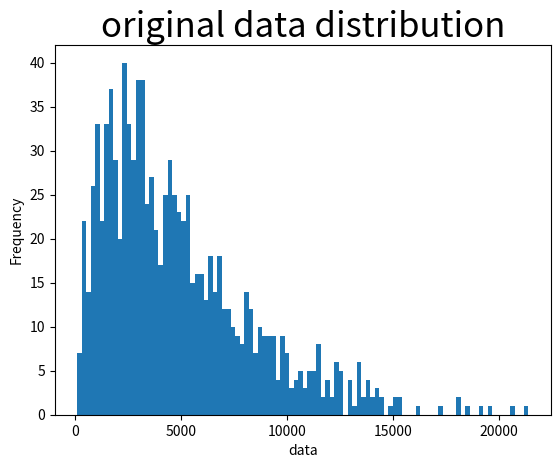

Write Python code to recreate this figure. (Note: this script raises an exception after producing the figure.)
import pandas as pd
import numpy as np
import matplotlib.pyplot as plt
import scipy.stats as st

# creating a skewed distribution with 1000 observations
random_data = 1000*np.random.gamma(1.95, 2.5, 1000)
random_data_df = pd.DataFrame(random_data, columns=['data'])
random_data_df = random_data_df.round(0)
print(random_data_df)

# visualizing the data distribution
fig, ax = plt.subplots()
plt.hist(random_data_df['data'], bins=100)
plt.title('original data distribution', fontsize=25)
ax.set_ylabel('Frequency')
ax.set_xlabel('data')
plt.savefig('output/orig_distribution.png')

# mean and standard deviation of the original data distibution
data_mean = random_data_df['data'].mean()
data_std = random_data_df['data'].std()
print("Data Mean =", round(data_mean,2))
print("Data Standard Deviation =", round(data_std,2))